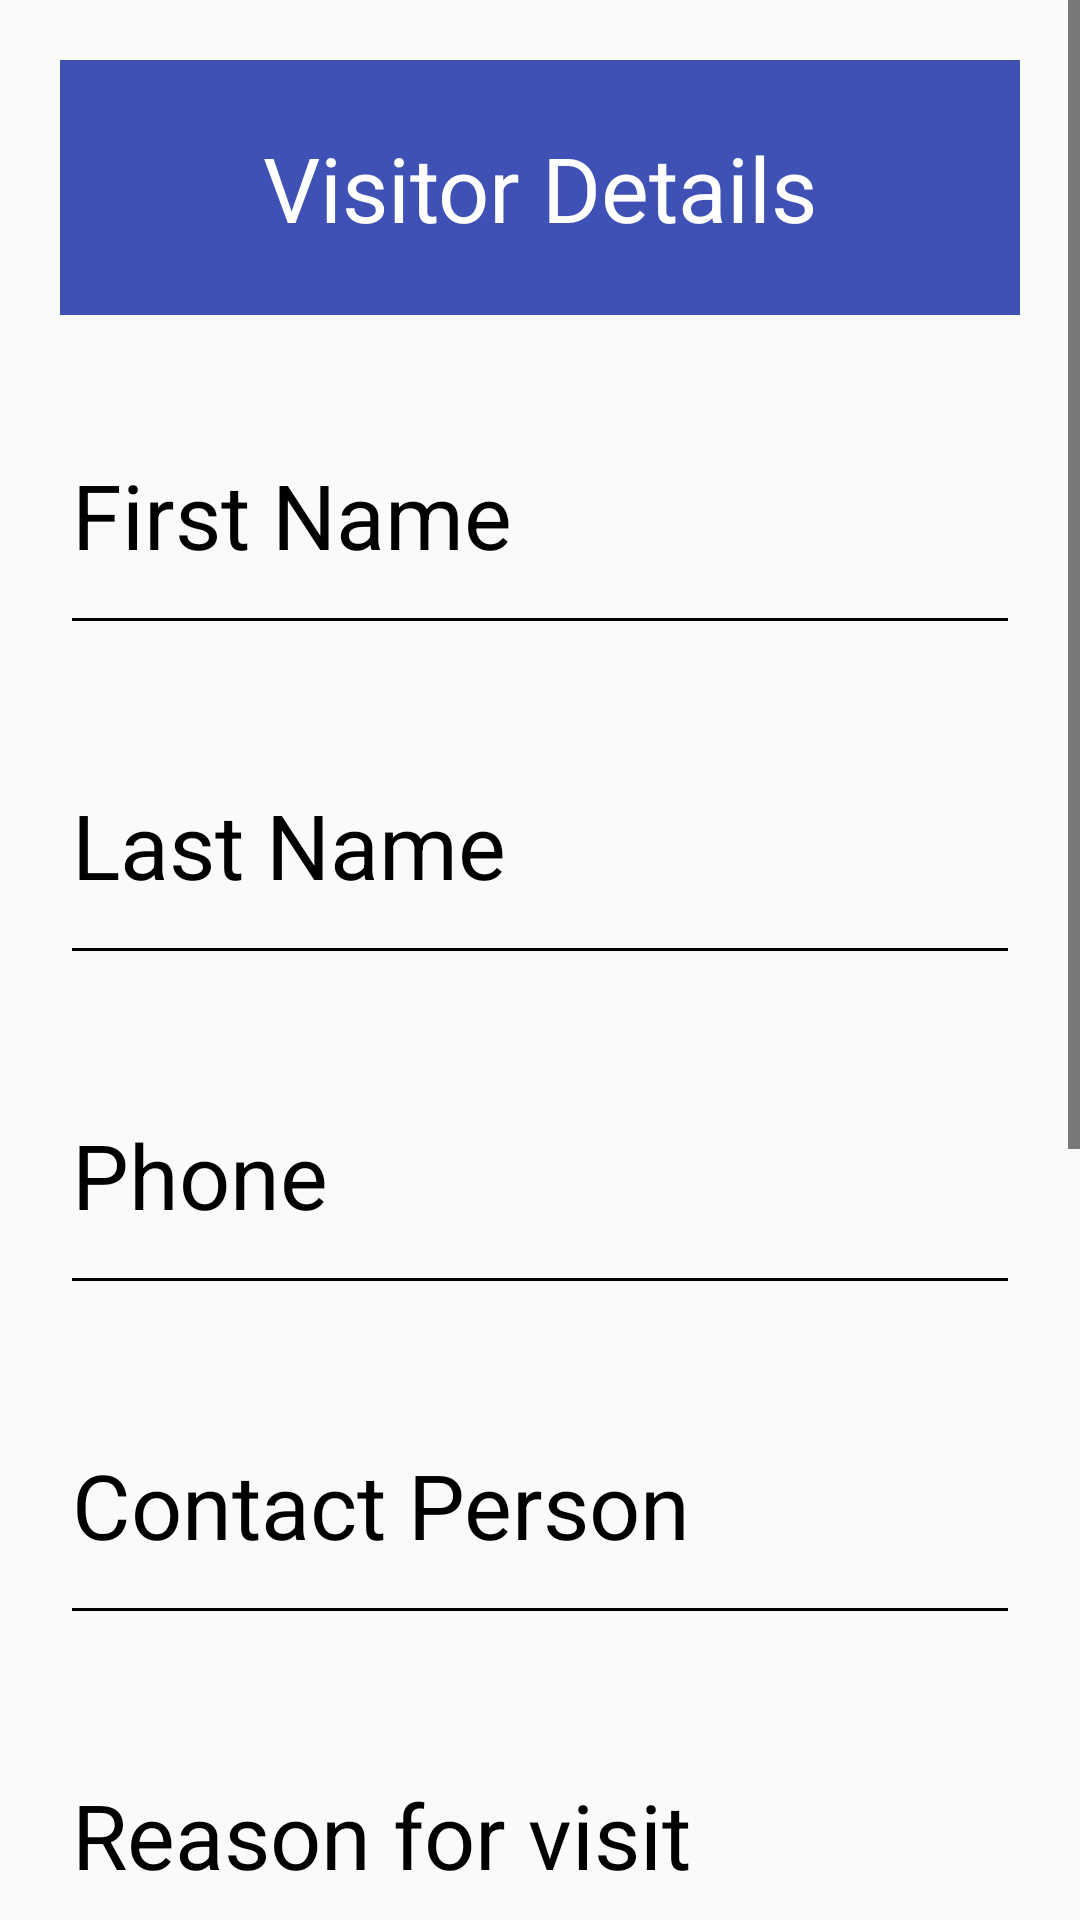

Layout XML and referenced resources for this Android screen:
<!-- AndroidManifest.xml: application theme AppTheme -->
<!-- res/layout/checkin_visitor.xml -->
<?xml version="1.0" encoding="utf-8"?>
<ScrollView xmlns:android="http://schemas.android.com/apk/res/android"
    android:layout_width="match_parent"
    android:layout_height="match_parent">

    <LinearLayout
        android:layout_width="match_parent"
        android:layout_height="wrap_content"
        android:orientation="vertical"
        android:padding="20dp">

        <TextView
            android:layout_width="match_parent"
            android:layout_height="85dp"
            android:textSize="30dp"
            android:gravity="center"
            android:textColor="#FFFFFF"
            android:background="#3F51B5"
            android:text="@string/visitor_details"/>

        <EditText
            android:id="@+id/firstNameText"
            android:layout_width="match_parent"
            android:layout_height="90dp"
            android:textSize="30dp"
            android:layout_marginTop="20dp"
            android:inputType="textPersonName"
            android:hint="@string/first_name" />

        <EditText
            android:id="@+id/lastNameText"
            android:layout_width="match_parent"
            android:layout_height="90dp"
            android:textSize="30dp"
            android:layout_marginTop="20dp"
            android:inputType="textPersonName"
            android:hint="@string/last_name"/>

        <EditText
            android:id="@+id/phoneNumber"
            android:layout_width="match_parent"
            android:layout_height="90dp"
            android:textSize="30dp"
            android:layout_marginTop="20dp"
            android:inputType="number"
            android:hint="@string/phone"/>

        <EditText
            android:id="@+id/contactPerson"
            android:layout_width="match_parent"
            android:layout_height="90dp"
            android:textSize="30dp"
            android:layout_marginTop="20dp"
            android:hint="Contact Person"
            android:inputType="textPersonName" />

        <EditText
            android:id="@+id/reasonForVisit"
            android:layout_width="match_parent"
            android:layout_height="90dp"
            android:textSize="30dp"
            android:layout_marginTop="20dp"
            android:inputType="text"
            android:hint="@string/reason_for_visit"/>

        <EditText
            android:id="@+id/licensePlateText"
            android:layout_width="match_parent"
            android:layout_height="90dp"
            android:textSize="30dp"
            android:inputType="text"
            android:layout_marginTop="20dp"
            android:hint="@string/license_plate"/>

        <EditText
            android:id="@+id/badgeNumberText"
            android:layout_width="match_parent"
            android:layout_height="90dp"
            android:textSize="30dp"
            android:inputType="number"
            android:layout_marginTop="20dp"
            android:hint="@string/badge_numbner"/>

        <LinearLayout
            android:layout_width="fill_parent"
            android:layout_height="174dp"
            android:gravity="center_vertical">

            <Button
                android:id="@+id/checkin"
                android:layout_width="0dip"
                android:layout_height="80dp"
                android:layout_marginTop="30dp"
                android:layout_weight="1.0"
                android:background="@drawable/button_bg_rounded_corners"
                android:gravity="center"
                android:onClick="checkin"
                android:padding="15dp"
                android:paddingTop="20dp"
                android:paddingBottom="10dp"
                android:text="@string/checkin_button"
                android:textSize="35dp" />

            <Button
                android:id="@+id/cancel_button"
                android:layout_width="0dip"
                android:layout_height="80dp"
                android:layout_marginTop="30dp"
                android:layout_weight="1.0"
                android:background="@drawable/button_bg_rounded_corners"
                android:gravity="center"
                android:onClick="finish"
                android:padding="15dp"
                android:paddingTop="20dp"
                android:paddingBottom="10dp"
                android:text="@string/cancel_button"
                android:textSize="35dp" />
        </LinearLayout>

        

    </LinearLayout>

</ScrollView>
<!-- resources referenced by this layout -->
<resources>
  <!-- drawable button_bg_rounded_corners (drawable) -->
  <?xml version="1.0" encoding="utf-8"?>
  <selector xmlns:android="http://schemas.android.com/apk/res/android">
      <item>
          <shape android:shape="rectangle">
              <solid android:color="#FFB74D"/>
              <stroke android:color="#8A2BE2" android:width="2dp" />
              
              <corners android:radius="15dp" />
          </shape>
      </item>
  </selector>
  <string name="badge_numbner">Badge Number</string>
  <string name="cancel_button">Cancel</string>
  <string name="checkin_button">CHECKIN</string>
  <string name="first_name">First Name</string>
  <string name="last_name">Last Name</string>
  <string name="license_plate">License Plate</string>
  <string name="phone">Phone</string>
  <string name="reason_for_visit">Reason for visit</string>
  <string name="visitor_details">Visitor Details</string>
  <style name="AppTheme" parent="Theme.AppCompat.Light.DarkActionBar">
          
          <item name="colorPrimary">@color/colorPrimary</item>
          <item name="colorPrimaryDark">@color/colorPrimaryDark</item>
          <item name="colorAccent">@color/colorAccent</item>
  
  
  
          <item name="android:textColor">@color/colorText</item>
          <item name="android:textColorHint">@color/colorText</item>
          <item name="colorControlNormal">@color/colorText</item>
          <item name="colorControlActivated">@color/colorText</item>
      </style>
  <color name="colorPrimary">#3F51B5</color>
  <color name="colorPrimaryDark">#303F9F</color>
  <color name="colorAccent">#FF4081</color>
  <color name="colorText">#000000</color>
</resources>
